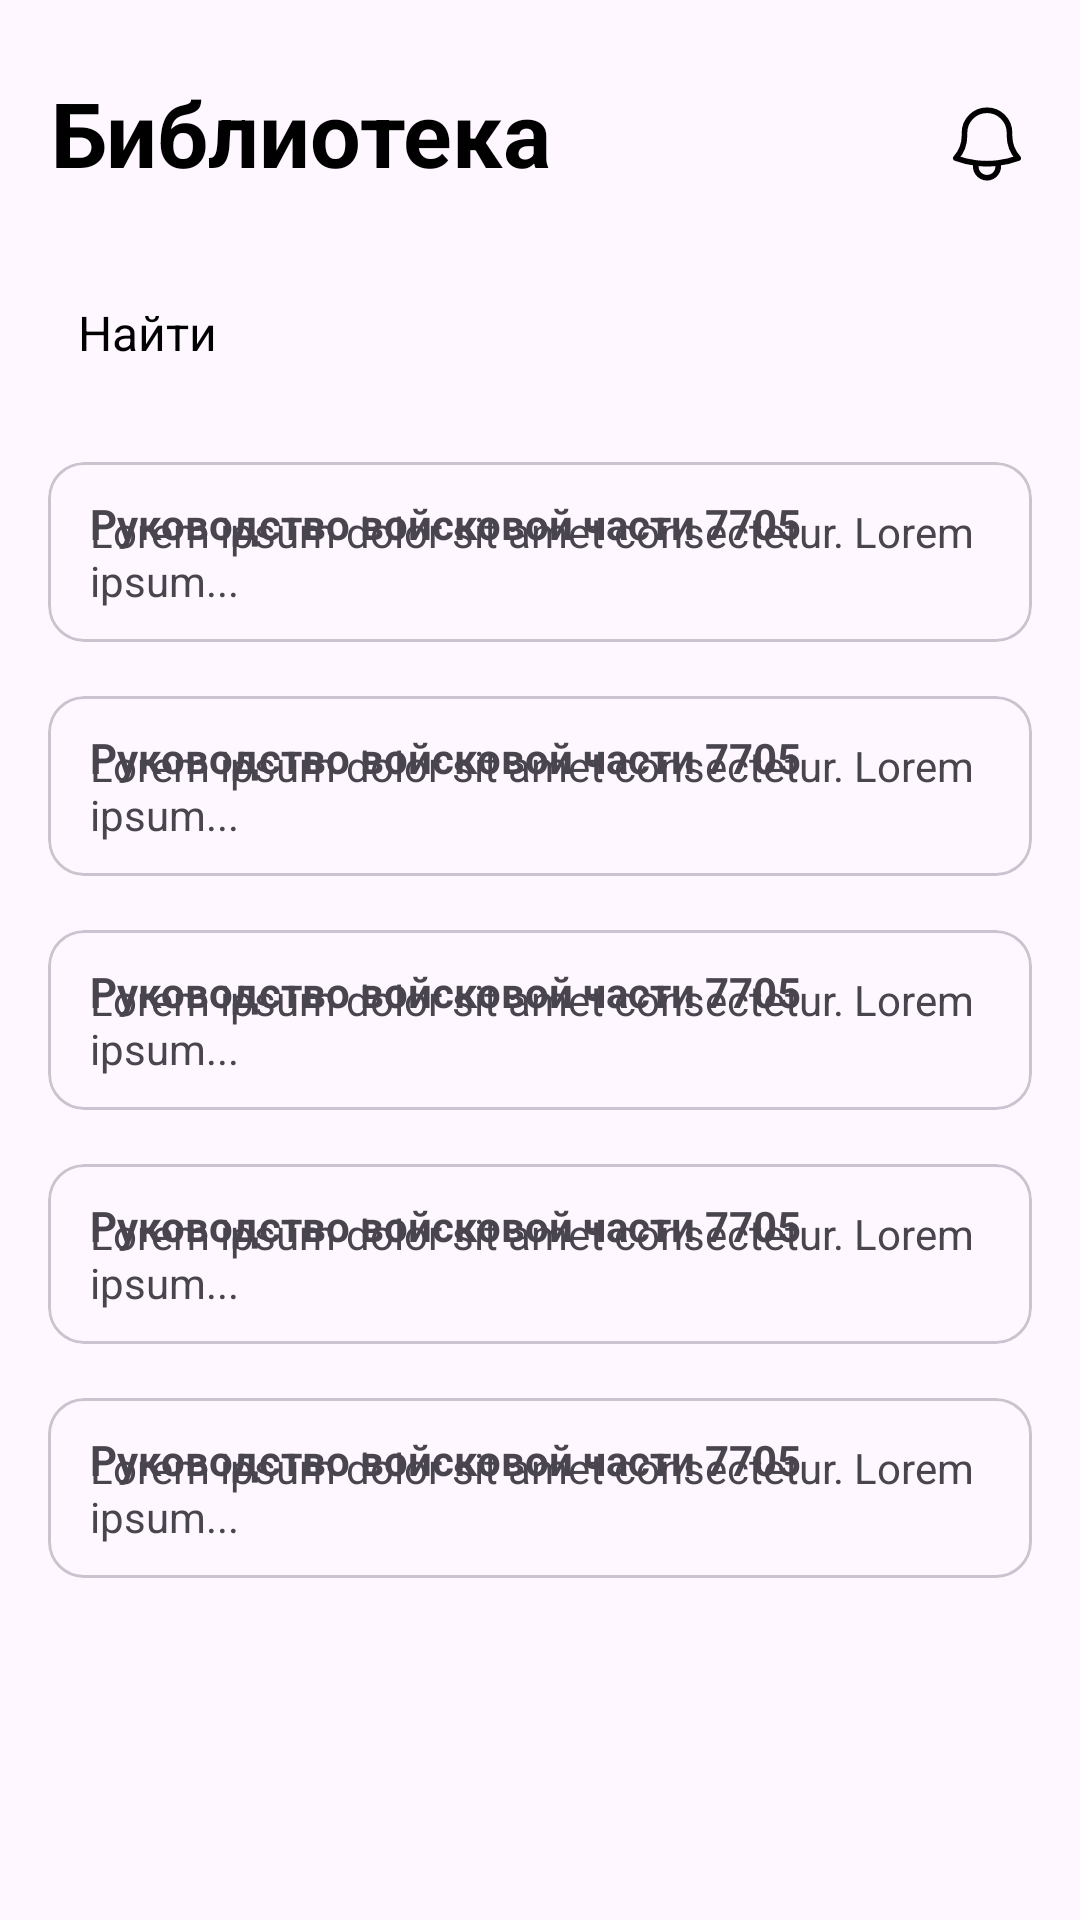

Layout XML and referenced resources for this Android screen:
<!-- AndroidManifest.xml: application theme Theme.HW3Android2 -->
<!-- res/layout/fragment_library.xml -->
<?xml version="1.0" encoding="utf-8"?>
<androidx.constraintlayout.widget.ConstraintLayout xmlns:android="http://schemas.android.com/apk/res/android"
    xmlns:tools="http://schemas.android.com/tools"
    android:layout_width="match_parent"
    android:layout_height="match_parent"
    xmlns:app="http://schemas.android.com/apk/res-auto"
    tools:context=".noteapp.ui.fragments.library.LibraryFragment">

    <TextView
        android:id="@+id/tv_find"
        android:layout_width="168dp"
        android:layout_height="38dp"
        android:text="@string/library"
        android:layout_marginTop="24dp"
        android:layout_marginStart="16dp"
        android:textColor="@color/black"
        android:textSize="30sp"
        android:textStyle="bold"
        android:gravity="center_horizontal|center_vertical"
        app:layout_constraintTop_toTopOf="parent"
        app:layout_constraintStart_toStartOf="parent"
        />

    <ImageView
        android:id="@+id/iv_bell"
        android:layout_width="30dp"
        android:layout_height="30dp"
        android:src="@drawable/bell"
        android:layout_marginTop="24dp"
        android:layout_marginEnd="16dp"
        android:layout_marginBottom="14dp"
        app:layout_constraintTop_toTopOf="parent"
        app:layout_constraintEnd_toEndOf="parent"
        app:layout_constraintBottom_toTopOf="@id/et_search"/>

    <EditText
        android:id="@+id/et_search"
        android:layout_width="match_parent"
        android:layout_height="50dp"
        android:layout_marginTop="24dp"
        android:background="@drawable/rounder_search"
        android:drawableStart="@drawable/searches"
        android:drawablePadding="10dp"
        android:padding="10dp"
        android:text="@string/find"
        android:textColor="@color/black"
        android:textSize="16sp"
        android:layout_marginEnd="16dp"
        android:layout_marginStart="16dp"
        app:layout_constraintTop_toBottomOf="@id/tv_find"
        app:layout_constraintStart_toStartOf="parent"
        app:layout_constraintEnd_toEndOf="parent"
        />

    <com.google.android.material.card.MaterialCardView
        android:id="@+id/icon_one"
        android:layout_width="match_parent"
        android:layout_height="60dp"
        android:layout_marginStart="16dp"
        android:layout_marginEnd="16dp"
        android:layout_marginTop="18dp"
        app:layout_constraintStart_toStartOf="parent"
        app:layout_constraintEnd_toEndOf="parent"
        app:layout_constraintTop_toBottomOf="@id/et_search"
        android:elevation="10dp">

        <TextView
            android:id="@+id/tv_rucovodstvo_one"
            android:layout_width="wrap_content"
            android:layout_height="wrap_content"
            android:text="@string/rucovodstvo"
            android:layout_marginStart="14dp"
            android:layout_marginTop="11dp"
            android:textStyle="bold"/>

        <TextView
            android:id="@+id/tv_lorem_one"
            android:layout_width="wrap_content"
            android:layout_height="wrap_content"
            android:text="@string/lorem"
            android:layout_gravity="bottom"
            android:layout_marginBottom="11dp"
            android:layout_marginStart="14dp"/>

    </com.google.android.material.card.MaterialCardView>

    <com.google.android.material.card.MaterialCardView
        android:id="@+id/icon_two"
        android:layout_width="match_parent"
        android:layout_height="60dp"
        android:layout_marginStart="16dp"
        android:layout_marginEnd="16dp"
        android:layout_marginTop="18dp"
        app:layout_constraintStart_toStartOf="parent"
        app:layout_constraintEnd_toEndOf="parent"
        app:layout_constraintTop_toBottomOf="@id/icon_one"
        android:elevation="10dp">

        <TextView
            android:id="@+id/tv_rucovodstvo_two"
            android:layout_width="wrap_content"
            android:layout_height="wrap_content"
            android:text="@string/rucovodstvo"
            android:layout_marginStart="14dp"
            android:layout_marginTop="11dp"
            android:textStyle="bold"/>

        <TextView
            android:id="@+id/tv_lorem_two"
            android:layout_width="wrap_content"
            android:layout_height="wrap_content"
            android:text="@string/lorem"
            android:layout_gravity="bottom"
            android:layout_marginBottom="11dp"
            android:layout_marginStart="14dp"/>

    </com.google.android.material.card.MaterialCardView>

    <com.google.android.material.card.MaterialCardView
        android:id="@+id/icon_three"
        android:layout_width="match_parent"
        android:layout_height="60dp"
        android:layout_marginStart="16dp"
        android:layout_marginEnd="16dp"
        android:layout_marginTop="18dp"
        app:layout_constraintStart_toStartOf="parent"
        app:layout_constraintEnd_toEndOf="parent"
        app:layout_constraintTop_toBottomOf="@id/icon_two"
        >

        <TextView
            android:id="@+id/tv_rucovodstvo_three"
            android:layout_width="wrap_content"
            android:layout_height="wrap_content"
            android:text="@string/rucovodstvo"
            android:layout_marginStart="14dp"
            android:layout_marginTop="11dp"
            android:textStyle="bold"/>

        <TextView
            android:id="@+id/tv_lorem_three"
            android:layout_width="wrap_content"
            android:layout_height="wrap_content"
            android:text="@string/lorem"
            android:layout_gravity="bottom"
            android:layout_marginBottom="11dp"
            android:layout_marginStart="14dp"/>

    </com.google.android.material.card.MaterialCardView>

    <com.google.android.material.card.MaterialCardView
        android:id="@+id/icon_four"
        android:layout_width="match_parent"
        android:layout_height="60dp"
        android:layout_marginStart="16dp"
        android:layout_marginEnd="16dp"
        android:layout_marginTop="18dp"
        app:layout_constraintStart_toStartOf="parent"
        app:layout_constraintEnd_toEndOf="parent"
        app:layout_constraintTop_toBottomOf="@id/icon_three"
        android:elevation="10dp">

        <TextView
            android:id="@+id/tv_rucovodstvo_four"
            android:layout_width="wrap_content"
            android:layout_height="wrap_content"
            android:text="@string/rucovodstvo"
            android:layout_marginStart="14dp"
            android:layout_marginTop="11dp"
            android:textStyle="bold"/>

        <TextView
            android:id="@+id/tv_lorem_four"
            android:layout_width="wrap_content"
            android:layout_height="wrap_content"
            android:text="@string/lorem"
            android:layout_gravity="bottom"
            android:layout_marginBottom="11dp"
            android:layout_marginStart="14dp"
            />

    </com.google.android.material.card.MaterialCardView>

    <com.google.android.material.card.MaterialCardView
        android:id="@+id/icon_five"
        android:layout_width="match_parent"
        android:layout_height="60dp"
        android:layout_marginStart="16dp"
        android:layout_marginEnd="16dp"
        android:layout_marginTop="18dp"
        app:layout_constraintStart_toStartOf="parent"
        app:layout_constraintEnd_toEndOf="parent"
        app:layout_constraintTop_toBottomOf="@id/icon_four"
        android:elevation="10dp">

        <TextView
            android:id="@+id/tv_rucovodstvo_five"
            android:layout_width="wrap_content"
            android:layout_height="wrap_content"
            android:text="@string/rucovodstvo"
            android:layout_marginStart="14dp"
            android:layout_marginTop="11dp"
            android:textStyle="bold"/>

        <TextView
            android:id="@+id/tv_lorem_five"
            android:layout_width="wrap_content"
            android:layout_height="wrap_content"
            android:text="@string/lorem"
            android:layout_gravity="bottom"
            android:layout_marginBottom="11dp"
            android:layout_marginStart="14dp"/>

    </com.google.android.material.card.MaterialCardView>

    <com.google.android.material.card.MaterialCardView
        android:id="@+id/icon_six"
        android:layout_width="match_parent"
        android:layout_height="60dp"
        android:layout_marginStart="16dp"
        android:layout_marginEnd="16dp"
        android:layout_marginTop="18dp"
        app:layout_constraintStart_toStartOf="parent"
        app:layout_constraintEnd_toEndOf="parent"
        app:layout_constraintTop_toBottomOf="@id/icon_four"
        android:elevation="10dp">

        <TextView
            android:id="@+id/tv_rucovodstvo_six"
            android:layout_width="wrap_content"
            android:layout_height="wrap_content"
            android:text="@string/rucovodstvo"
            android:layout_marginStart="14dp"
            android:layout_marginTop="11dp"
            android:textStyle="bold"/>

        <TextView
            android:id="@+id/tv_lorem_six"
            android:layout_width="wrap_content"
            android:layout_height="wrap_content"
            android:text="@string/lorem"
            android:layout_gravity="bottom"
            android:layout_marginBottom="11dp"
            android:layout_marginStart="14dp"/>

    </com.google.android.material.card.MaterialCardView>

</androidx.constraintlayout.widget.ConstraintLayout>
<!-- resources referenced by this layout -->
<resources>
  <color name="black">#FF000000</color>
  <!-- drawable bell (drawable) -->
  <?xml version="1.0" encoding="utf-8"?>
  <vector xmlns:android="http://schemas.android.com/apk/res/android"
      android:width="24dp"
      android:height="24dp"
      android:viewportWidth="24"
      android:viewportHeight="24">
      <path
          android:pathData="M14.857,17.082C16.72,16.861 18.551,16.422 20.311,15.772C18.82,14.121 17.997,11.974 18,9.75V9C18,7.409 17.368,5.883 16.243,4.757C15.117,3.632 13.591,3 12,3C10.409,3 8.883,3.632 7.757,4.757C6.632,5.883 6,7.409 6,9V9.75C6.003,11.975 5.179,14.121 3.688,15.772C5.421,16.412 7.248,16.857 9.143,17.082M14.857,17.082C12.959,17.307 11.041,17.307 9.143,17.082M14.857,17.082C15.001,17.532 15.037,18.009 14.962,18.476C14.886,18.942 14.702,19.384 14.423,19.766C14.145,20.147 13.78,20.458 13.359,20.672C12.938,20.886 12.472,20.997 12,20.997C11.528,20.997 11.062,20.886 10.641,20.672C10.22,20.458 9.855,20.147 9.577,19.766C9.298,19.384 9.114,18.942 9.038,18.476C8.963,18.009 8.999,17.532 9.143,17.082"
          android:strokeLineJoin="round"
          android:strokeWidth="1.5"
          android:fillColor="#00000000"
          android:strokeColor="#000000"
          android:strokeLineCap="round"/>
  
  </vector>
  <string name="find">Найти</string>
  <string name="library">Библиотека</string>
  <string name="lorem">Lorem ipsum dolor sit amet consectetur. Lorem ipsum...</string>
  <string name="rucovodstvo">Руководство войсковой части 7705</string>
  <style name="Theme.HW3Android2" parent="Base.Theme.HW3Android2" />
  <style name="Base.Theme.HW3Android2" parent="Theme.Material3.DayNight.NoActionBar">
          
          
      </style>
</resources>
